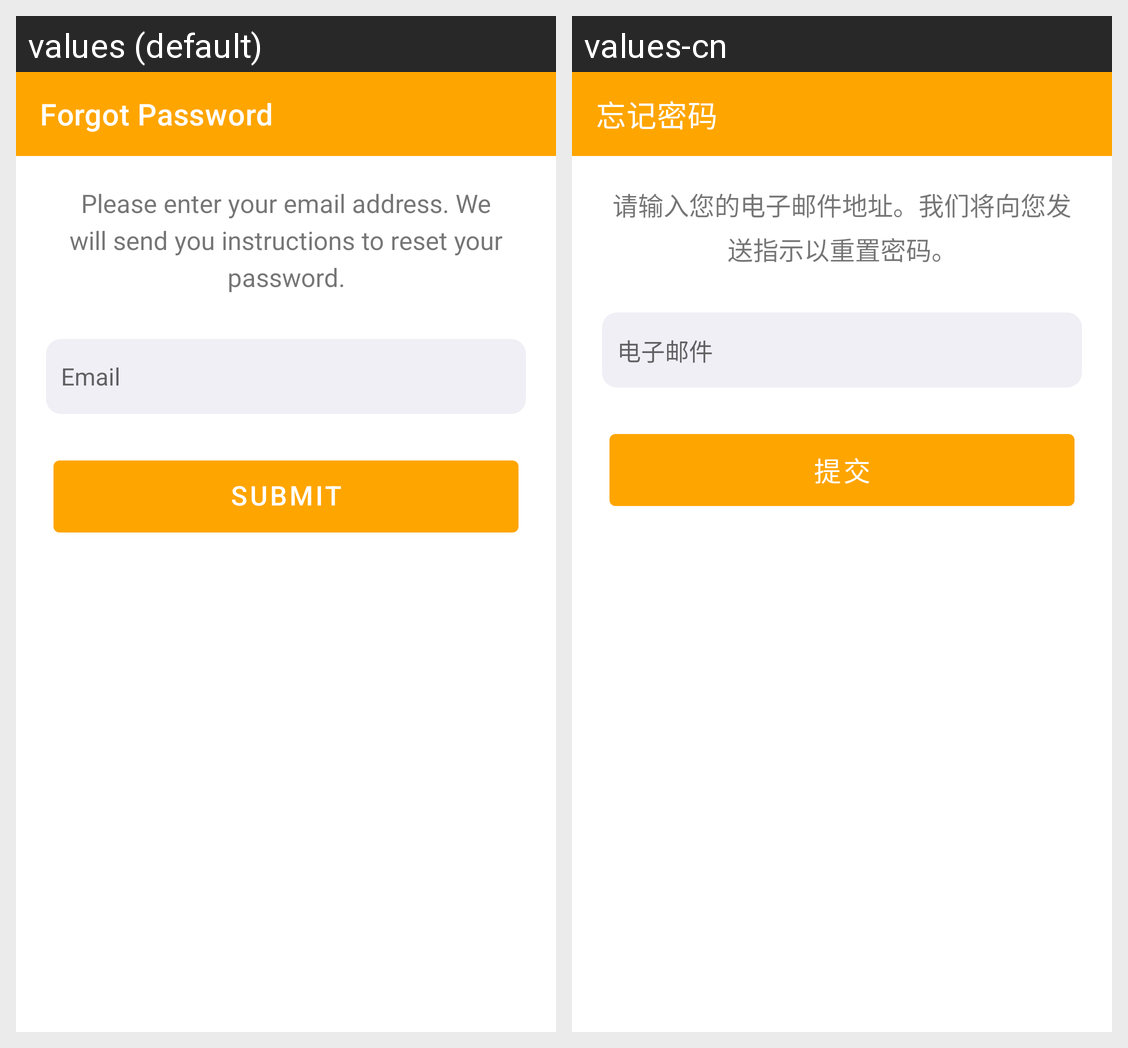

Locale-by-locale string values for the Android screen shown in this grid:
Android screen res/layout/activity_forgot_password.xml rendered under 2 locales, left to right: values (default), values-cn. Device: Nexus 5 (rendered at 1080×1920; each locale shown at half size, 540×960, under a caption strip naming it); theme AppTheme.
Strings drawn on this screen, with the default value and each locale's value (text and hints the layout hard-codes, and strings that could not be matched under every locale, appear in the picture but are not listed):

txt_forgot_password
  values: Forgot Password
  values-cn: 忘记密码

password_message
  values: Please enter your email address. We will send you instructions to reset your password.
  values-cn: 请输入您的电子邮件地址。我们将向您发送指示以重置密码。

email
  values: Email
  values-cn: 电子邮件

submit
  values: SUBMIT
  values-cn: 提交
